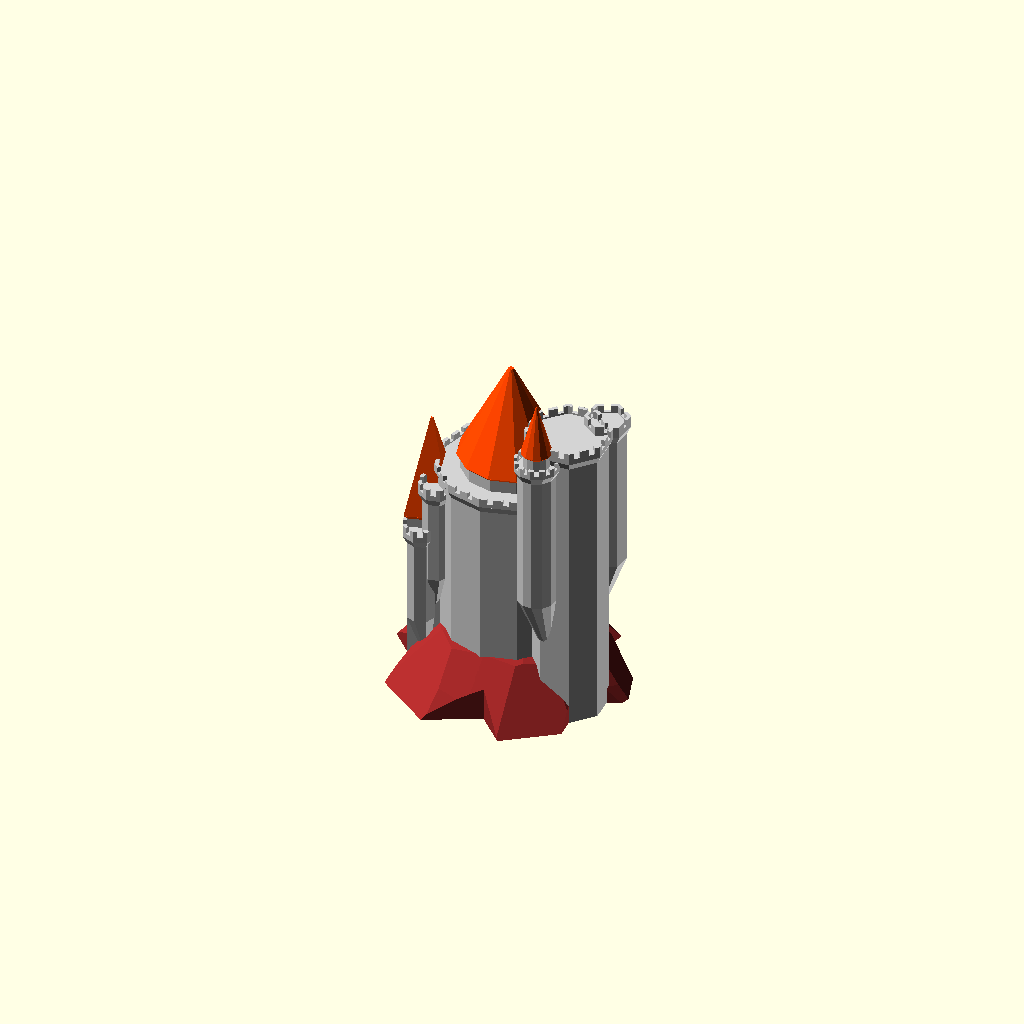
Cell 1: the model at its default parameters.
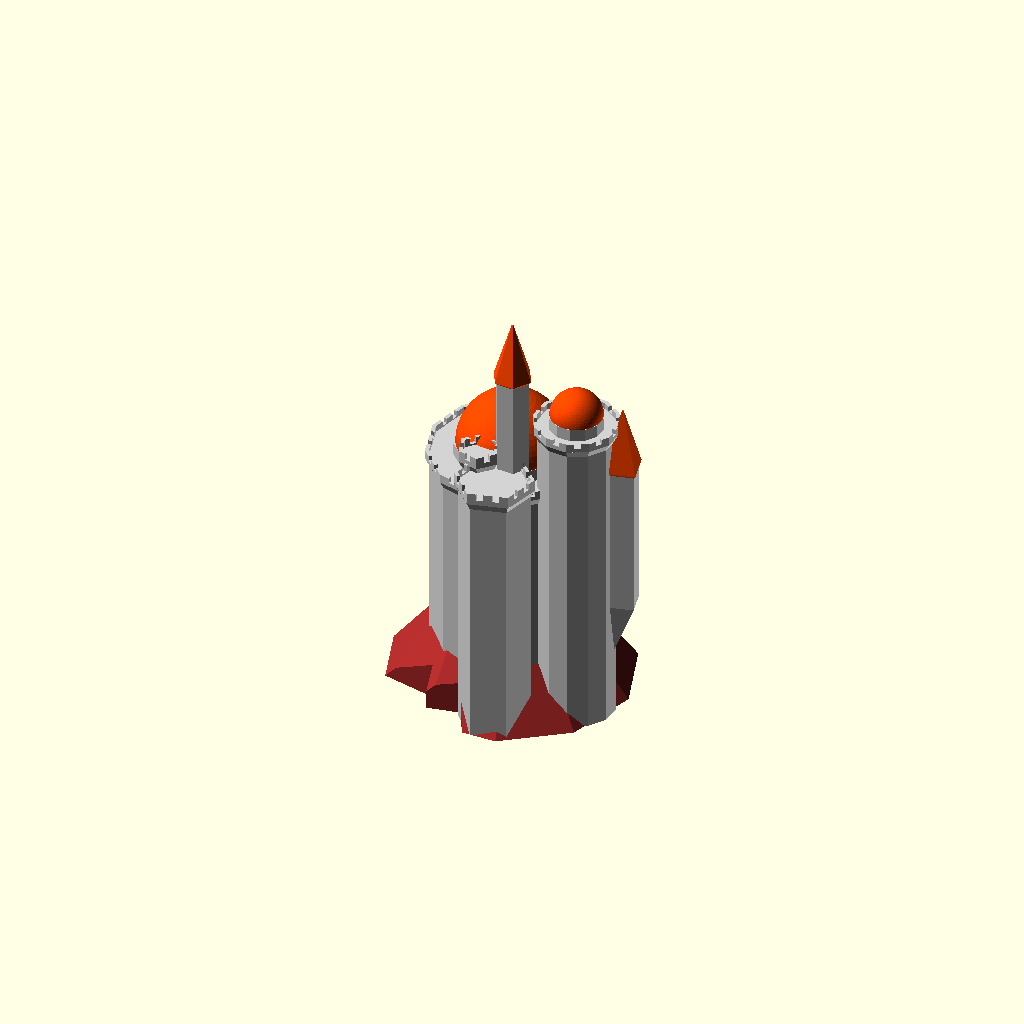
Cell 2: random_seed = 400 (everything else at default).
One fixed orthographic camera (rotation 55°, 0°, 25°; colour scheme Cornfield) for every cell.
OpenSCAD source file scadFiles/1612651/2497040.scad:
/*----------------------------------------------------------------------------*/

/*  Fantastic Castle Generator v1                                             */

/*  Created by Ziv Botzer                                                     */

/*  zivbot@gmail.com                                                          */

/*  7.6.2016                                                                  */

/*  License: Creative Commons - Attribution - Non-Commercial                  */

/*----------------------------------------------------------------------------*/



// preview[view:south, tilt:side]



// Master switch for details (windows, decorations...) - keep it off while you calibrate

generate_details = "No"; // [Yes, No]

// Castle variations - change it for a completely different result

random_seed = 23; // [1:1:400]

// Would you like an island, Sir?

island = "Yes"; // [Yes, No]

// No. of turrets attached to each turret

children = 2;  // [0:1:5]

// Generations (recursions) !!Exponential complexity!!

max_recursion = 2;  // [0:1:5]

// Symmetry for first level !Double complexity!

first_level_symmetry = "No"; // [Yes, No] 

// Symmetry for all other levels !Double complexity!

next_levels_symmetry = "No"; // [Yes, No] 

// Pointed roofs - tall or low? 

roof_pointed_ratio = 1.8; // [0.4:0.2:4]



/* [Main structure ] */

// How many sides/facets for main building 

building_number_of_sides = 0; // [4,6,8,12,60,0:Random]

// Height (without roof) (0 = Random)

building_height = 0;  // [0:1:100]

// Width  (0 = Random)

building_width = 0; // [0:1:100]

// Main building roof type

building_roof_type = 0; // [1:Pointed,2:Flat,3:Flat+Point,4:Dome,0:Random]



/* [Towers and Turrets] */

// Height (without roof)  (0 = Random)

towers_height = 0;  // [0:1:100]

// Width  (0 = Random)

towers_width = 0; // [0:1:100]

// How many sides/facets for towers

towers_number_of_sides = 0; // [4,6,8,12,60,0:Random]

// Towers roof types

towers_roof_type = 0; // [1:Pointed,2:Flat,3:Flat+Point,4:Dome,0:Random]



// Turrets roof types

turrets_roof_type = 0; // [1:Pointed,2:Flat,3:Flat+Point,4:Dome,0:Random]

// Turrets number of sides

turrets_number_of_sides = 0; // [4,6,8,12,60,0:Random]



// Ratio of children turrets to parent (0.1 - very narrow, 0.9 - very wide)

children_width_ratio = 0.7; // [0.1:0.1:0.9]

// Ratio of children turrets to parent (0.1 - very narrow, 0.9 - very wide)

children_height_ratio = 0.7; // [0.1:0.1:0.9]





/* [ Island ] */

// Variations of the island

island_random_seed = 7; // [1:1:200]

// Height

island_height = 25;  // [5:1:100]

// Width

island_width = 80; // [40:1:200]



/* [Decorations] */

//

generate_windows = "Yes"; // [Yes, No]

// Rings, archers slots, etc.

generate_roof_decorations = "Yes"; // [Yes, No]

// Generate corbel decoration beneath turrets?

generate_corbels = "Yes"; // [Yes, No]

// (Extremely geometry intensive!! and not very effective when printing small)

generate_bricks = "No"; // [Yes, No]



/* [Decorations: Windows] */

// How many windows to scatter (1 = everywhere)

window_coverage = 0.3; // [0.1:0.1:1]

// Height of each floor (affects windows and roofs, as well as minimal turret width)

floor_height = 5; // [1:0.5:20]

// Width of windows

window_width_base = 2.5; // [1:0.5:10]



/* [Decorations: Bricks] */

// Height of the bricks

brick_height = 1.5; // [1:0.5:3]

// Width of the bricks

brick_horz = 12; // [1:0.5:20]

// Width of mortar between the bricks

brick_space = 0.2; // [0.2:0.1:2]

// Depth of spacing between the bricks !this is an overhang - keep it tiny!

brick_space_depth = 0.1; // [0.1:0.1:1]



/* [Partial Generation] */

// Use to separate STLs for colors / materials (didn't test this for printing)

what_to_generate = 1; // [1:Everything,2:Island only,3:Structures only,4:Roofs only]





/* [Hidden] */



// Flag poles are more likely to mess up the print than look nice, so they're permanently off

generate_flag_poles = "No"; // [Yes, No]



// More constants

sides_predef=[4,6,8,12,60]; // possible number of sides per polygon

$fn = 10; // Basic resolution (hardly affects anything, mostly controlled locally)

overlap = 0.01; // used to make sure union/difference give nice results



roof_flat_extend_ratio = 0.5; // [0.1:0.1:1] // Flat roofs - how wide?

pointed_roof_cone_base_ratio = 0.04; // ratio between inverted base cone of roof, and the cone of roof

roof_deco_spacing_height = 0.25*floor_height; // distance between ring decorations on the roofs



max_roof_types = 4;



// collection of booleans for easier handling

gen_roof_decorations = (generate_roof_decorations == "Yes") && (generate_details == "Yes");

gen_windows = (generate_windows == "Yes") && (generate_details == "Yes");

gen_flag_poles = (generate_flag_poles == "Yes") && (generate_details == "Yes");

gen_corbel_decoration = (generate_corbels == "Yes") && (generate_details == "Yes");

gen_bricks = (generate_bricks == "Yes") && (generate_details == "Yes");



gen_structure = ((what_to_generate == 1) || (what_to_generate == 3));

gen_roofs = ((what_to_generate == 1) || (what_to_generate == 4));

gen_island = (island == "Yes") && ((what_to_generate==1) || (what_to_generate == 2));



// uncomment to make every rebuild really random:

//random_seed = floor(rands(0,1000,1)[0]); 

echo(random_seed);









//********************** MAIN *****************************



union() {

    //**** ISLAND *****

    if (gen_island)

        generate_island(island_width, island_height, island_random_seed+random_seed);



    //**** CASTLE *****

    translate([0,0,((gen_island)?overlap:0) ])

        generate_castle(random_seed);

}





/**************************************************************

   Generate a castle.

   No parameters passed except random-seed, it uses the global parameters

***************************************************************/



module generate_castle(rseed) {



    // Place the main building in the middle

    building_width_ = decide_dimension ( building_width, floor_height, 

                                            floor_height*3, 60, rseed);

    building_height_ = decide_dimension ( building_height, 

                                            floor_height*2, 

                                            floor_height*5,

                                            60, rseed) + (gen_island?island_height:0);

    

    turret_round ( building_width_, building_height_, false, 

        decide_number_of_sides (building_number_of_sides, rseed), 

        roof_pointed_ratio/2, decide_roof_type ( building_roof_type, rseed ) );









    // Place #children towers around main structure, with recursive children turrets

    if(children>0)

    for (i = [1:children]) {

        r1 = rands(0,360,1,rseed+i)[0];

        v1 = building_width_*1.1/2;

        

        towers_width_ = decide_dimension ( towers_width, floor_height, 

                                            floor_height*3, 30, rseed+i);

        towers_height_ = decide_dimension ( towers_height, 

                            floor_height*2, 

                            0.4*building_height_, 

                            1.5*building_height_, rseed+i) 

                            + rands(0,15,1,rseed+i)[0];

        

        rotate([0,0, r1 ] )

         translate([0,v1, 0 ])

         turret_recursive(1,max_recursion, towers_width_, towers_height_, true, rseed+i*10 );

        

        if (first_level_symmetry=="Yes") {

            rotate([0,0, 360-r1 ] )

             translate([0,v1, 0 ])

             turret_recursive(1,max_recursion, towers_width_, towers_height_, true, rseed+i*14 );

        }

    }



}



/**************************************************************

   Helper functions

***************************************************************/

function decide_roof_type( t, rseed ) = (t==0)? floor(rands(0,max_roof_types-0.01,1,rseed)[0]+1) : t;



function decide_number_of_sides ( s, rseed ) = (s==0) ? 

        sides_predef[ floor( rands(0,len(sides_predef)-0.01,1,rseed)[0] ) ] : s;



// the correction angle makes sure all polygons (no matter how many sides) align on one side

function correction_angle ( sides ) = (sides==4)?45: (sides==5)?18: (sides==8)?22.5: (sides==12)?15:0;



function decide_dimension ( dim, minimum, random_min, random_max, rseed ) =

     (dim == 0)? round(rands(random_min, random_max, 1, rseed)[0]) : (

     (dim >= minimum )? dim : minimum );





/**************************************************************

   Generate turrets with recursive children

***************************************************************/

module turret_recursive ( current_depth, max_recursion, w, h, main_tower, rseed ) {

    

    if (current_depth <= max_recursion)

    union() {

        

        // how many sides if this were a main tower

        main_tower_number_of_sides = decide_number_of_sides (towers_number_of_sides, rseed+current_depth );

        

        // decide how many sides for this tower/turret

        sides = (main_tower)? main_tower_number_of_sides : 

            decide_number_of_sides (turrets_number_of_sides, rseed+current_depth );

        

        // decide roof type

        main_tower_roof_type = decide_roof_type (towers_roof_type, rseed+current_depth);

        

        this_roof_type = (main_tower)? main_tower_roof_type : 

            decide_roof_type (turrets_roof_type, rseed+current_depth );

        

        // GENERATE TOWER/TURRET

        turret_round(w, h, !main_tower, sides, roof_pointed_ratio, this_roof_type);

        

        inradius = w * cos( 180 / sides ); 



        for (i = [1:children]) {

            r1 = rands(-200,200,1,rseed + i*10 + current_depth*100)[0];

            v1 = inradius*0.6;  // y (offset from center) translation of children

            

            // calc width of children

            cw = w*children_width_ratio*children_width_ratio;

            t_width = (cw > 0.8*floor_height)?cw:0.8*floor_height; // set a minimum to turrets width

            

            t_height = h*children_height_ratio*children_height_ratio;

        

            z_transform = rands(2*t_width,1.1*h,1,rseed + i + current_depth)[0];

            

            rotate([0,0, r1 ] )

            translate([0,v1, z_transform])

            turret_recursive(current_depth+1, max_recursion, t_width, t_height, false, rseed*i );

            

            if (next_levels_symmetry=="Yes") 

                rotate([0,0, 360-r1 ] )

                translate([0,v1, z_transform])

                turret_recursive(current_depth+1, max_recursion, t_width, t_height, false, rseed*i+10 );

        }

    }

}







/**************************************************************

   Generate a complete turret

***************************************************************/

module turret_round ( w, h, generate_bottom, sides, roof_ratio, roof_type_ ) {



    body_height = h;

    roof_height = w*roof_ratio;

    base_height = w*2;

   

    rotate([0,0,(sides==4)?45:0])

    union() {

        

        // roof

        translate([0,0,body_height-overlap])

           turret_roof (w, roof_height, sides, roof_type_);

       

        // body of turret

        if(gen_structure)

        turret_body(w, body_height, sides);



        // under part

        if(gen_structure)

        translate([0,0,overlap])

        if (generate_bottom) {

            color("Gainsboro")

             turret_base(w, base_height, sides);

        }

        

    }

}





/**************************************************************

   Generate turret ROOF according to type

***************************************************************/

module turret_roof ( w, h, sides, rtype ) {



    union() {



        if (rtype == 1) {

            // pointed roof

            if (gen_roofs)

                roof_pointed ( w, h, sides );

        }

        else if (rtype == 2) {

            // flat roof

            if(gen_structure)

                roof_flat (w, 1.3*floor_height, sides);

        }

        else if (rtype == 3) {

            // flat and point

            if(gen_structure) {

                roof_flat (w, 1.1*floor_height, sides);

                translate([0,0,0.5*floor_height-overlap])

                    turret_body ( 0.7*w, floor_height, sides );

            }

            if (gen_roofs)

                translate([0,0,0.5*floor_height + floor_height-2*overlap])

                roof_pointed ( 0.7*w, 0.8*h, sides );

        }

        else if (rtype == 4) {

            // Dome

            if(gen_structure) {

                roof_flat (w, 1.1*floor_height, sides);

                translate([0,0,0.5*floor_height-overlap])

                    turret_body ( 0.7*w, floor_height, sides );

            }

            if (gen_roofs)

                translate([0,0,0.5*floor_height + floor_height-2*overlap])

                roof_dome ( 0.7*w, 0.8*h, sides );

        }

        

    }

}





/**************************************************************

   Generate FLAT ROOF with decorations

***************************************************************/

module roof_flat ( w, h, sides ) {



    roof_bottom_part_height = roof_flat_extend_ratio*floor_height;

    roof_top_part_height = h-roof_bottom_part_height;

    

    roof_top_width = w+roof_flat_extend_ratio*floor_height;

    roof_overhang = (roof_top_width - w);

    

    roof_scale = roof_top_width / w;

    

    shortest_radius = w * cos( 180 / sides ) / 2; 

        // ^-- for polygons with low number of sides, gives the constrained radius

    

    circular_n = (sides <= 12)?sides:12;

    

    correct = correction_angle(sides);

    

    color("LightGrey")

    union() {

        translate([0,0,roof_bottom_part_height-overlap])

        difference() 

        {

            // top part 

            

            linear_extrude(roof_top_part_height)

            circle(d=roof_top_width,$fn=sides);

            

            // emboss center

            translate([0,0,0.3*roof_top_part_height])

            linear_extrude(roof_top_part_height)

            circle(d=w,$fn=sides);

            

            // cut archers slots

            //if (gen_roof_decorations)

            translate([0,0,0.6*roof_top_part_height])

            pattern_around_polygon (roof_top_width, roof_top_part_height, sides, 

                               element_max_width=floor_height, 

                               element_height=roof_top_part_height, 

                               shape_type=1, shape_width_factor=0.4, 

                               shape_height_factor=1.3, extrude_length=5,

                               distribution_ratio=1 );



        }

        

        

        

        // base part with corbels

        difference() {

            linear_extrude(roof_bottom_part_height, scale=roof_scale)

             circle(d=w*1.0,$fn=sides);

        

            if (gen_corbel_decoration)

            translate([0,0,-0.1*roof_bottom_part_height])

            pattern_around_polygon (roof_top_width, roof_bottom_part_height, sides, 

                               element_max_width=0.7*floor_height, element_height=roof_bottom_part_height, 

                               shape_type=2, shape_width_factor=0.6, 

                                shape_height_factor=1, extrude_length=roof_overhang,

                                distribution_ratio=1 );



        }

    }

}



/**************************************************************

   Generate POINTED ROOF with decorations

***************************************************************/

module roof_pointed ( w, h, sides ) {

    

    roof_inverted_cone_height = h*pointed_roof_cone_base_ratio;

    roof_cone_height = h - roof_inverted_cone_height;





    roof_cone_base_width = w + 2*roof_inverted_cone_height;

    

    roof_tip_scale = (gen_flag_poles)?0.1:0.05;

    

    roof_cone_delta = roof_cone_base_width - roof_cone_base_width*roof_tip_scale;

    

    shortest_radius = w * cos( 180 / sides ) / 2; 

        // ^-- for polygons with low number of sides, gives the constrained radius



    union() {

        // roof cone

        color("OrangeRed")

        translate([0,0,roof_inverted_cone_height-overlap])

          linear_extrude(roof_cone_height, scale=roof_tip_scale)

          circle(d = roof_cone_base_width, $fn=sides);



        // up-side-down cone below roof cone

        color("OrangeRed")

        linear_extrude(roof_inverted_cone_height, scale=roof_cone_base_width/w)

          circle(d = w, $fn=sides); 

        



        // generate decos

       color("OrangeRed") 

        if (gen_roof_decorations) {



            translate([0,0,roof_inverted_cone_height]) {

                

                // small roofs around base of roof

                cube_height = 0.1*roof_cone_height;

                cube_position_ratio = 0.05;

                translate([0,0,overlap])

                intersection() {

                    pattern_around_polygon ( roof_cone_base_width,

                                    cube_height, sides, 

                                   element_max_width=floor_height, 

                                   element_height=cube_height, 

                                   shape_type=2, 

                                   shape_width_factor=0.5, 

                                   shape_height_factor=1, 

                                   extrude_length=0.2*roof_cone_base_width,

                                   distribution_ratio=1 );

                    

                    translate([0,0,-overlap])

                    linear_extrude(cube_height*2)

                    circle(d=roof_cone_base_width-overlap, $fn=sides);

                }

                

               

                // round horz rails along roof

                rail_spacing = 2*roof_deco_spacing_height;

                how_many_rows =  floor( roof_cone_height / rail_spacing);

                if (how_many_rows>1) {

                    rail_spacing2 = roof_cone_height / how_many_rows;

                    rail_height = 0.1*rail_spacing2;

                

                    color("Maroon")

                    for (i = [1:how_many_rows-1]) {

                        translate([0,0,i*rail_spacing2])

                            linear_extrude(rail_height)

                            circle(d = roof_cone_base_width-i*(roof_cone_delta/how_many_rows), $fn=sides);

                    }

                }

                

                

                // flag poles

                if (gen_flag_poles) {

                    translate([0,0,0.7*roof_cone_height]) {

                        color("DarkGoldenrod")

                        linear_extrude(0.3*roof_cone_height + 1.5*floor_height, scale=0.5)

                        circle(d=0.8, $fn=20);

                        

                        

                        /*

                        // actual flags are not printable without cursed supports...

                        color("White")

                        translate([0,-0.05,5])

                        cube([4,0.1,0.7]);

                        */

                    }

                }

                

            }

        }

    }



}



/**************************************************************

   Generate DOME ROOF with decorations

***************************************************************/

module roof_dome ( w, h, sides ) {

    

    shortest_radius = w * cos( 180 / sides ) / 2; 

        // ^-- for polygons with low number of sides, gives the constrained radius

    dome_diameter = shortest_radius*2;



    union() {

        // roof cone

        color("OrangeRed")

        intersection() {

            sphere(d = dome_diameter, $fn = 60);

            

            translate([0,0, (dome_diameter/2)-overlap])

            cube(dome_diameter, center=true);

        }

        

        if (gen_roof_decorations)

        color("DarkGoldenrod")

        translate([0,0,0.01*dome_diameter])

        intersection() {

            sphere(d = dome_diameter-overlap, $fn = 60);

            

            for (i=[0:1:360/8])

            rotate([0,0,i*360/8])

            translate([0,0, (dome_diameter/2)-overlap])

            cube([dome_diameter, 0.05*dome_diameter,dome_diameter], center=true);

        }

    }



}





/**************************************************************

   Generate turret BODY with decorations

***************************************************************/

module turret_body ( w, h, sides ) {



    difference () {

        color("LightGrey")

        linear_extrude(h, convexity = 2) circle (d=w, $fn=sides);

        

        // _____Generate windows______

        color([0.3,0.3,0.3])

        if (gen_windows) 

            pattern_around_polygon (w, h, sides, window_width_base, floor_height, 

                                2, 0.5, 0.7, 1.5, window_coverage );



        

        // _____Generate brick pattern______

        color("DarkGray")

        if (gen_bricks) {

            

            how_many_rows =  floor( (h-brick_space) / (brick_height+brick_space));

            brick_height2 = (h-((how_many_rows-1)*brick_space)) / how_many_rows;

            

            how_many_cols = floor(w*3.1416/brick_horz);

            bricks_angle = 360/how_many_cols;



            // create the horizontal slots between the rows of bricks

            for (i = [1: 1:how_many_rows-1] ) {

                translate([0,0,i*(brick_height2+brick_space)-brick_space]) {

                        linear_extrude(brick_space,false) {

                        difference () {

                            circle(d = w*1.5, $fn=sides);

                            circle(d = w-brick_space_depth, $fn=sides);

                        }

                    }

                }

                

            }

            

            // create the vertical slots between the columns of bricks + random rotation

            difference () {

                union()

                for(vi = [0:how_many_rows-1]) {

                    rand_rotate = rands(0,1,1)[0];

                    translate([0,0,brick_height2/2+vi*(brick_height2+brick_space)])

                    for (i = [0: 1:(how_many_cols/2)-1] ) {

                        rotate([0,0,(i+rand_rotate)*bricks_angle])

                        color ("DimGray")

                        cube([brick_space, 1.1*w, brick_height2+0.2], center=true);

                    }

                }

                

                translate([0,0,-0.5])

                linear_extrude(h+1) circle (d=w-brick_space_depth*2, $fn=sides);

            }

        }

        

    }    

    

}





/**************************************************************

   Generate turret BASE with decorations

***************************************************************/

module turret_base ( w, h, sides ) {



    circular_n = (sides <= 6)?sides:6;

    shortest_radius = w * cos( 180 / sides ) / 2; 

    

    correct = (sides==4)?45:(sides==5)?18:(sides==8)?22.5:(sides==12)?15:0;



    color("Gainsboro")

    rotate([0,0,(sides==4)?-45:0]) // fix square alignment

    union () {

        // inverted cone

        translate([0,-w/2,0])

        rotate([180,0,0])

        linear_extrude(height = h, scale=0.1, convexity = 3)

        translate([0, -w/2, 0])

        rotate([0,0,(sides==4)?45:0]) // fix square alignment

         difference() {

             

             circle(d = w, $fn=sides);

         

             if (gen_corbel_decoration) {

                rotate([0,0,correct])

                for (i = [0:circular_n-1]){

                    d_ = 0.5*3.1416*w/circular_n;

                    rotate([0,0, i*(360/circular_n) ])

                    translate([0,1.1*shortest_radius,0])

                    circle(d=d_, $fn=sides*4);

                }

            }

         }

         

        if (gen_corbel_decoration) {

            translate([0,-w/4,0])

            rotate([180,0,0])

             linear_extrude(height = h/2, scale=0.1, convexity = 3)

             translate([0, -w/4, 0])

             rotate([0,0,(sides==4)?45:0])

             circle(d = w, $fn=sides);

         }

        

   }

}



/**************************************************************

   Generate rectangle with pointed 45deg tip (for windows and other decorations)

***************************************************************/

module special_rectangle (w, h) {

    // if h is too small its ignored

    

    offs = sqrt(2*pow(w/2,2));



    hull() {

        translate([0,offs/2,0])

        rotate([0,0,45])

        square(w/2,center=true);



        difference() {

            translate([0,offs,0])

            circle(d=w, $fn=20);

            

            // substract for half circle

            translate([0,offs+w/2,0])

            square([w*1.1,w],center=true);

        }

        

        if (h > offs)

        translate([0,offs+(h-offs)/2,0])

        square([w,h-offs],center=true);

    }

}





/**************************************************************

   Generate an island for anointed knights such as yourself

***************************************************************/

module generate_island ( w, h, iseed ) {

    color("Brown")

    scale([w/10,w/10,h/2])

    difference() {



        linear_extrude(2,scale=0.5)

        circle(d=10,$fn=10);

        

        n = floor( rands(0,6,1,iseed)[0]);

        

        for(i=[0:1:n])

        rotate([0,0,i*(360/n)])

        rotate([11,rands(-4,4,1,iseed+i)[0],0])

        translate([0,0,7])

        cube([10,10,10],center=true);

        

        for(i=[0:1:n])

        rotate([0,0,i*(360/n)])

        rotate([35, rands(-4,4,1,iseed+i*10)[0] ,0])

        translate([0,0,7.8])

        cube([10,10,10],center=true);

        

        for(i=[0:1:n])

        rotate([0,0,(i + rands(-0.5,0.5,1,iseed+i*100)[0] )*(360/n) ])

        translate([10.5,0,-1])

        rotate([0,0,30])

        linear_extrude(5)

        circle(d=14,$fn=5);

    }

}





/**************************************************************

   module for distributing elements along floors, sides and per each facet

***************************************************************/

module pattern_around_polygon (w, h, sides, element_max_width, element_height, 

                                shape_type, shape_width_factor, shape_height_factor, extrude_length,

                                distribution_ratio) {

    // shape_type 1 = rectangle 

    // shape_type 2 = rectangle with sharp tip



    vertical_n = floor(h/element_height); // how many rows of elements



    // treat circular as (diameter/element_width) sided

    circular_n = (sides > 12)? floor(w*3.1415/(element_max_width)): sides; 



    ww = w*sin(180/circular_n); // facet width calculated per circular_n

    element_width = (ww<element_max_width)?ww:element_max_width; // limit window width



    // for circular only one element per facet

    elements_per_facet = (sides <= 12) ?

                floor (  w*sin(180/sides) / element_width ) : 1;

    

    inradius = w * cos( 180 / sides ); // inradius of the polygon shape

    

    delta_per_facet = 0.5*(elements_per_facet-1) * element_width;

    

    rotate([0,0,correction_angle(sides)])

    for (a=[1:1:vertical_n]) // per each floor

    for (b=[0:1:circular_n]) {   // per each side

        for (c=[0:1:elements_per_facet-1]) // per each facet with multiple windows

        if (rands(0,1,1)[0] <= distribution_ratio)

        rotate([0,0,b*360/circular_n])

        translate([-delta_per_facet + c*element_width,0,0])

        translate([0,inradius/2,(a-0.5)*(h/vertical_n)]) {

            union() {

                rotate([90,0,0]) {

                    // **** Generate elements

                    w_width = element_width*shape_width_factor;

                    w_height = element_height*shape_height_factor;

                    

                    if (shape_type == 1) {

                        // simple rectangle

                        rotate([0,0,180])

                        linear_extrude(extrude_length,center=true)

                        square([w_width,w_height],center=true);

                    }

                    else if (shape_type == 2) {

                        // standard window shape

                        f = 1.2; // scale to make tip less than 45deg

                        translate([0,(w_height/2)/f,0]) rotate([0,0,180])

                        linear_extrude(extrude_length,center=true)

                        scale([1,f,1])

                        special_rectangle(w_width,w_height/f);

                    }

                    // **** 

                }

            }

        }

    }



}



// And they lived happily ever after...
Parameter table extracted from the source (name, type, default, range or options):
generate_details: string, default "No", options "Yes", "No"
random_seed: number, default 23, range 1 to 400, step 1
island: string, default "Yes", options "Yes", "No"
children: number, default 2, range 0 to 5, step 1
max_recursion: number, default 2, range 0 to 5, step 1
first_level_symmetry: string, default "No", options "Yes", "No"
next_levels_symmetry: string, default "No", options "Yes", "No"
roof_pointed_ratio: number, default 1.8, range 0.4 to 4, step 0.2
building_number_of_sides: number, default 0, options 4, 6, 8, 12, 60, 0
building_height: number, default 0, range 0 to 100, step 1
building_width: number, default 0, range 0 to 100, step 1
building_roof_type: number, default 0, options 1, 2, 3, 4, 0
towers_height: number, default 0, range 0 to 100, step 1
towers_width: number, default 0, range 0 to 100, step 1
towers_number_of_sides: number, default 0, options 4, 6, 8, 12, 60, 0
towers_roof_type: number, default 0, options 1, 2, 3, 4, 0
turrets_roof_type: number, default 0, options 1, 2, 3, 4, 0
turrets_number_of_sides: number, default 0, options 4, 6, 8, 12, 60, 0
children_width_ratio: number, default 0.7, range 0.1 to 0.9, step 0.1
children_height_ratio: number, default 0.7, range 0.1 to 0.9, step 0.1
island_random_seed: number, default 7, range 1 to 200, step 1
island_height: number, default 25, range 5 to 100, step 1
island_width: number, default 80, range 40 to 200, step 1
generate_windows: string, default "Yes", options "Yes", "No"
generate_roof_decorations: string, default "Yes", options "Yes", "No"
generate_corbels: string, default "Yes", options "Yes", "No"
generate_bricks: string, default "No", options "Yes", "No"
window_coverage: number, default 0.3, range 0.1 to 1, step 0.1
floor_height: number, default 5, range 1 to 20, step 0.5
window_width_base: number, default 2.5, range 1 to 10, step 0.5
brick_height: number, default 1.5, range 1 to 3, step 0.5
brick_horz: number, default 12, range 1 to 20, step 0.5
brick_space: number, default 0.2, range 0.2 to 2, step 0.1
brick_space_depth: number, default 0.1, range 0.1 to 1, step 0.1
what_to_generate: number, default 1, options 1, 2, 3, 4
